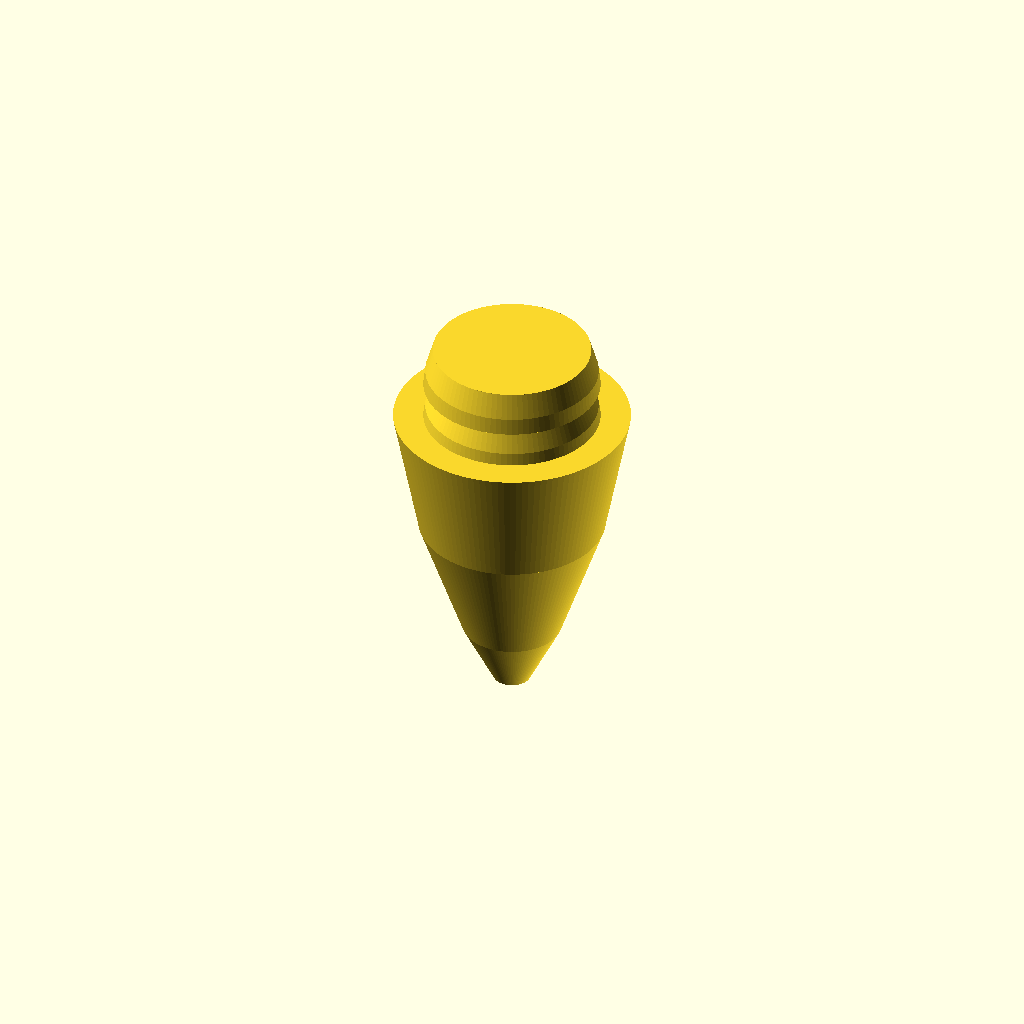
Cell 1 — every parameter at its default value.
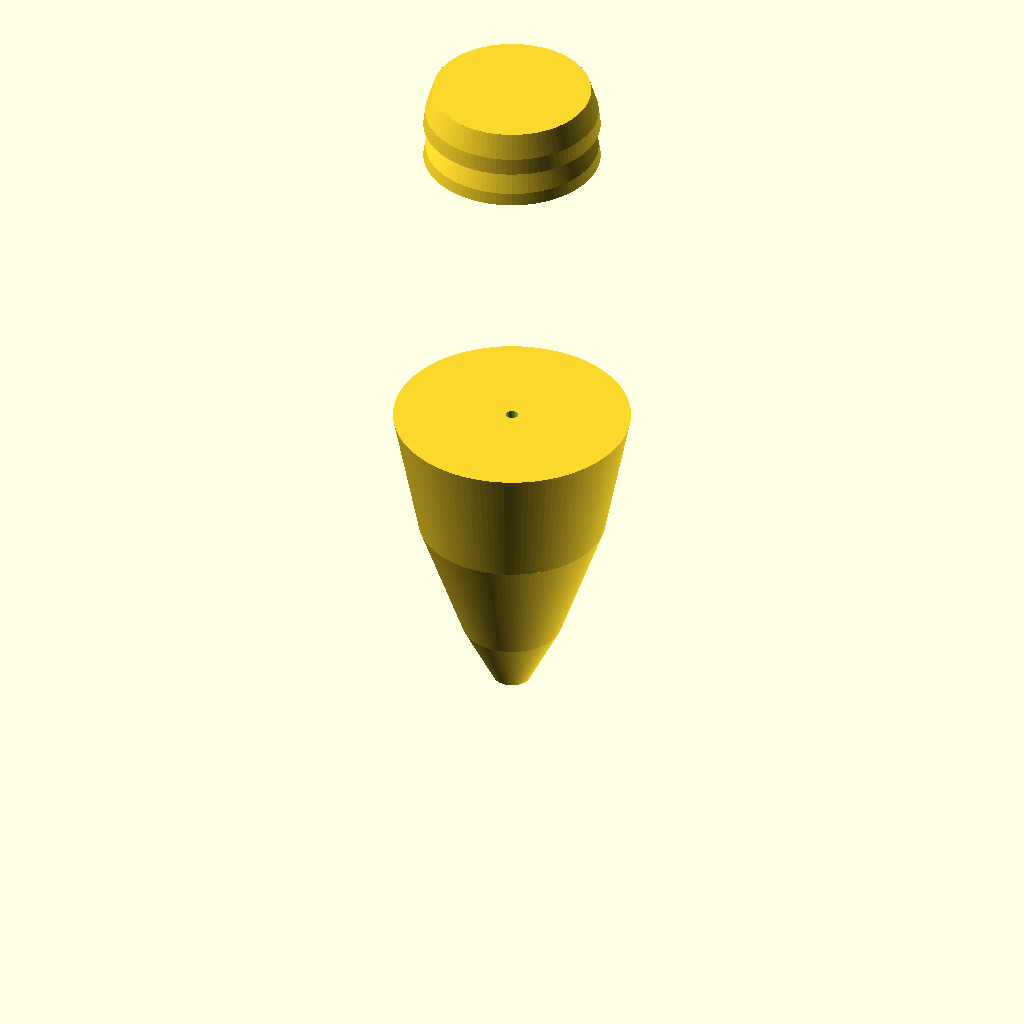
Cell 2: the same model with bodyLength = 101.6.
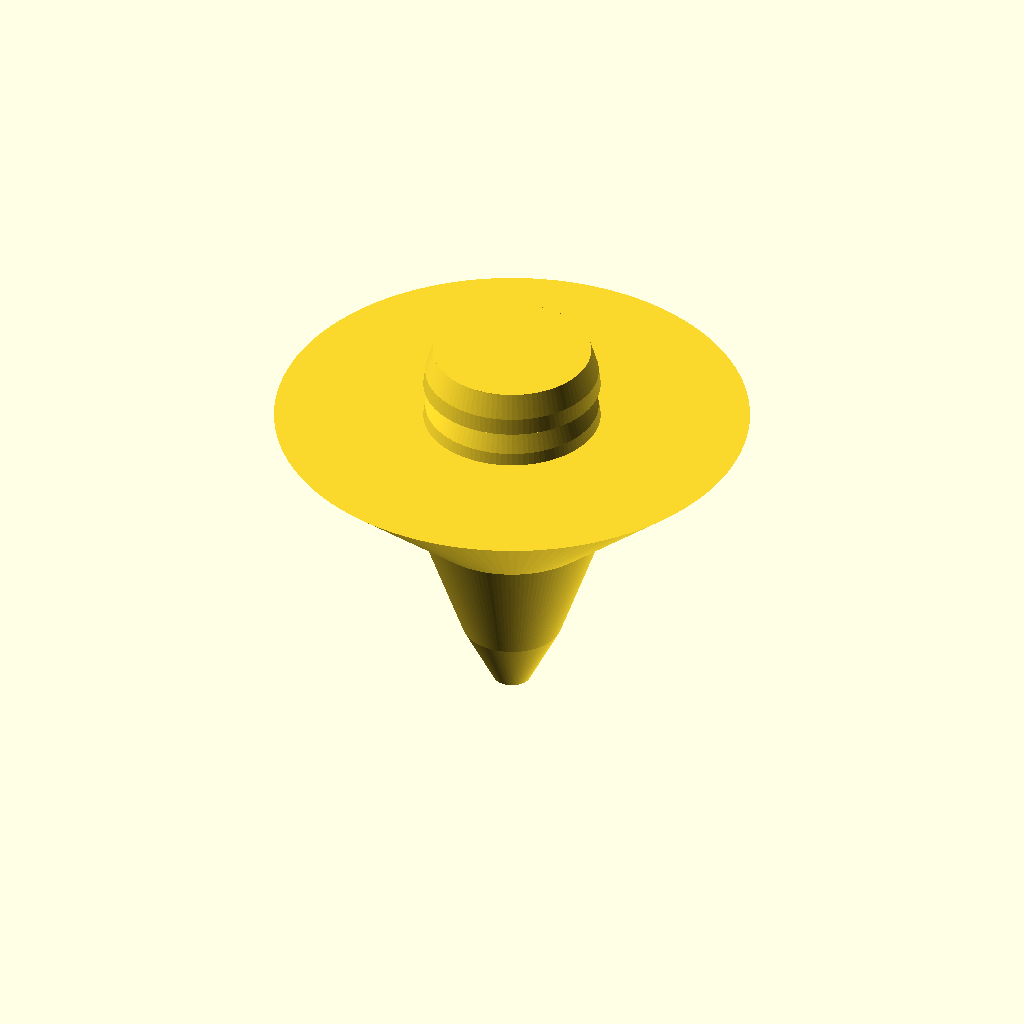
Cell 3: bodyMaxDia = 76.2 (everything else at default).
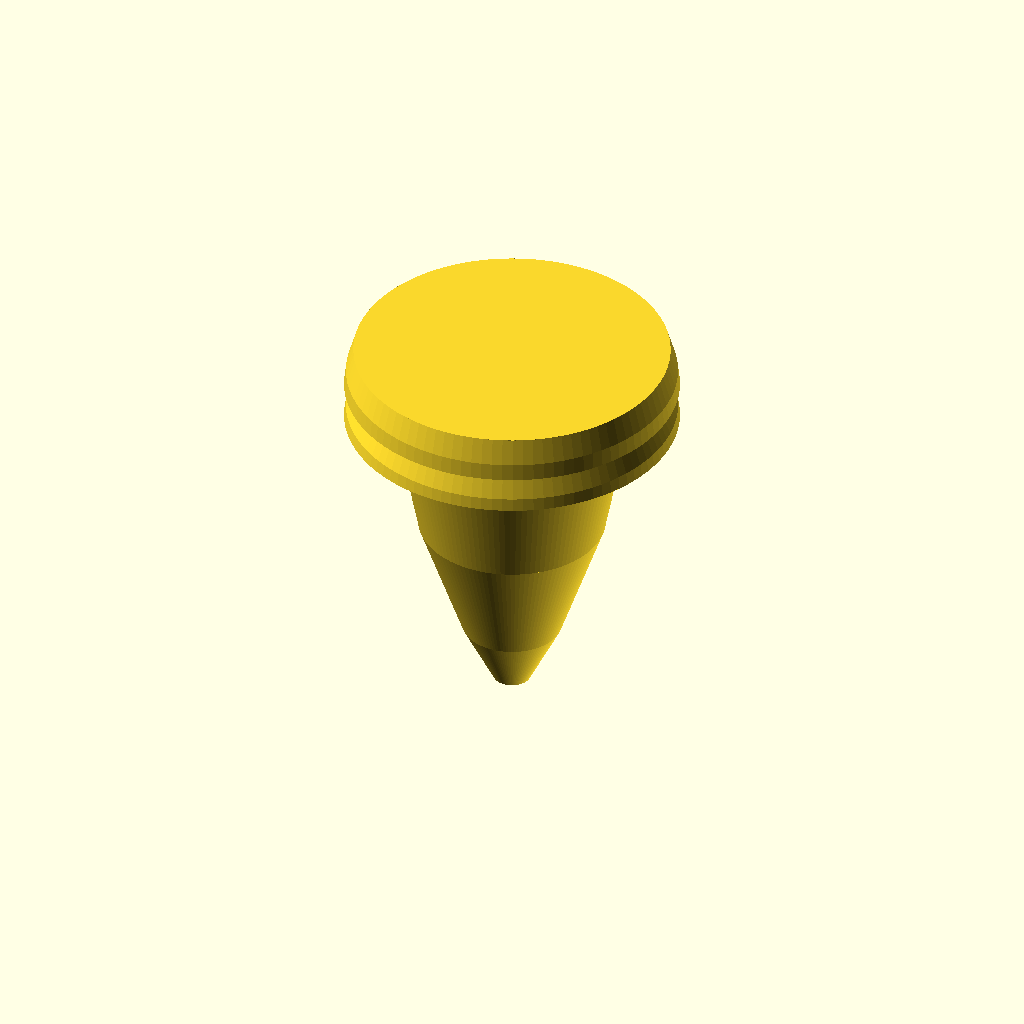
Cell 4: skirtPocketDia = 50.8 (everything else at default).
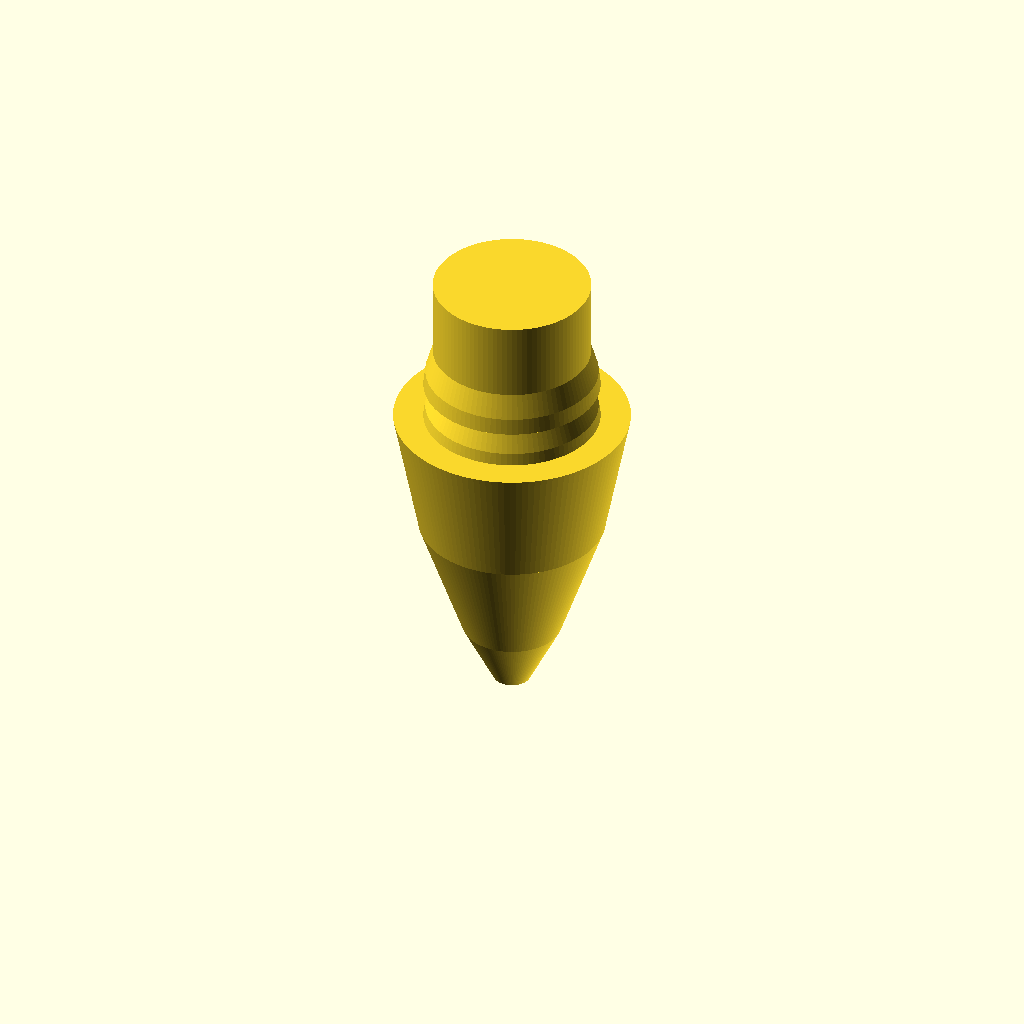
Cell 5: skirtPocketDepth = 25.4 (everything else at default).
One fixed orthographic camera (rotation 55°, 0°, 25°; colour scheme Cornfield) for every cell.
OpenSCAD source file Haywire_DGH250_V2p12.scad:
//
// Haywire Tackle DGH-250 Rev B - Version 2.12 CIRCUMFERENTIAL RIBS
// Smooth Elongated Bullet Fishing Lure with Skirt Pocket
// Fixed: Ribs now run around the full circumference of the pocket
//

$fn = 150;

//----------------------------
// Dimensions (mm)
//----------------------------

// Bullet body
bodyLength = 50.8;         // 2.0"
bodyMaxDia = 38.1;         // 1.5" (at rear)
bodyMaxRadius = bodyMaxDia / 2;  // 19.05mm
bodyTipRadius = 3.0;       // Blunt tip

// Skirt pocket (attached to rear)
skirtPocketDia = 25.4;     // 1.0"
skirtPocketRadius = skirtPocketDia / 2;  // 12.7mm
skirtPocketDepth = 12.7;   // 0.5"

// Leader hole
leaderHoleRadius = 1.0;

// Grooves (dual hydrodynamic)
groove1Pos = 18;
groove2Pos = 27;
grooveWidth = 2.2;
grooveDepth = 1.4;

// Eye sockets (recessed, on sides)
eyeDia = 6.0;
eyeDepth = 2.0;
eyePos = 35;


//----------------------------
// Main Model Assembly
//----------------------------

difference()
{
    union()
    {
        // Blunt tapered body (cone + cylinder blend)
        body_main();
        
        // Skirt pocket cylinder
        translate([0, 0, bodyLength])
            cylinder(h = skirtPocketDepth, r = skirtPocketRadius, $fn = 100);
        
        // Circumferential ribs (run around the pocket)
        translate([0, 0, bodyLength])
            ribs_circumferential();
    }

    // Leader hole
    cylinder(h = bodyLength + skirtPocketDepth + 10, r = leaderHoleRadius, center = true);

    // Hydrodynamic grooves
    groove_cut(groove1Pos);
    groove_cut(groove2Pos);

    // Eye sockets (both sides)
    eye_socket(1);
    eye_socket(-1);
}


//----------------------------
// Main Body: Blunt Tapered Cone
//----------------------------

module body_main()
{
    // Tip section: 10mm - tapers from 3mm to 8mm radius
    translate([0, 0, 0])
        cylinder(h = 10, r1 = bodyTipRadius, r2 = 8, $fn = 120);
    
    // Middle section: 20mm - tapers from 8mm to 15mm radius
    translate([0, 0, 10])
        cylinder(h = 20, r1 = 8, r2 = 15, $fn = 120);
    
    // Rear section: 20.8mm - tapers from 15mm to full radius (19.05mm)
    translate([0, 0, 30])
        cylinder(h = 20.8, r1 = 15, r2 = bodyMaxRadius, $fn = 120);
}


//----------------------------
// Circumferential Ribs
// Two tapered bands that run around the full circumference
//----------------------------

module ribs_circumferential()
{
    // Rib 1: Front band of the pocket (tapers from front to back)
    rib_band(0, 5);  // Starts at z=0, height 5mm
    
    // Rib 2: Rear band of the pocket (tapers more steeply)
    rib_band(6, 6.7);  // Starts at z=6, height 6.7mm
}


//----------------------------
// Single Rib Band (runs circumferentially)
// Uses rotate_extrude to create a band around the pocket
//----------------------------

module rib_band(zStart, zHeight)
{
    translate([0, 0, zStart])
        rotate_extrude(convexity = 5, $fn = 100)
        {
            // Profile of the rib band (in 2D, revolved around Z-axis)
            polygon(points=[
                // Inner wall (at pocket radius)
                [skirtPocketRadius, 0],
                [skirtPocketRadius, zHeight],
                
                // Outer wall - tapers from front to back
                [skirtPocketRadius + 1.2, zHeight * 0.4],  // Rear outer (tapered)
                [skirtPocketRadius + 1.5, 0],              // Front outer (full height)
                
                // Close the polygon
                [skirtPocketRadius, 0]
            ]);
        }
}


//----------------------------
// Hydrodynamic Groove Cutter
//----------------------------

module groove_cut(zPos)
{
    translate([0, 0, zPos])
        rotate_extrude(convexity = 10, $fn = 100)
            translate([bodyMaxRadius - grooveDepth/2, 0])
                circle(r = grooveDepth/2);
}


//----------------------------
// Recessed Eye Socket
//----------------------------

module eye_socket(side)
{
    translate([side * (bodyMaxRadius + 1), 0, eyePos])
        rotate([0, 90 * side, 0])
            cylinder(d = eyeDia, h = eyeDepth + 1, $fn = 80);
}


//----------------------------
// Render Quality Settings
//----------------------------

$fa = 1.5;
$fs = 0.2;
Parameter table extracted from the source (name, type, default, range or options):
bodyLength: number, default 50.8
bodyMaxDia: number, default 38.1
bodyTipRadius: number, default 3
skirtPocketDia: number, default 25.4
skirtPocketDepth: number, default 12.7
leaderHoleRadius: number, default 1
groove1Pos: number, default 18
groove2Pos: number, default 27
grooveWidth: number, default 2.2
grooveDepth: number, default 1.4
eyeDia: number, default 6
eyeDepth: number, default 2
eyePos: number, default 35
